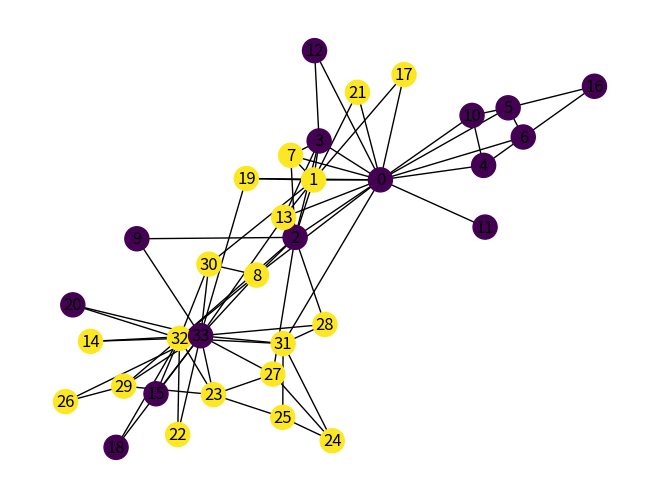

Generate this figure with matplotlib:
import matplotlib.pyplot as plt
import networkx as nx
from matplotlib.widgets import Button

# Tạo đồ thị mẫu
#G = nx.Graph()
#G.add_edges_from([(1, 2), (1, 3), (2, 3), (3, 4), (3, 5), (4, 5), (4, 6), (5, 6), (6, 7)])
G = nx.karate_club_graph()

# Tính toán cộng đồng sử dụng Girvan-Newman
comp = nx.community.girvan_newman(G)
communities = []
for communities_at_step in comp:
    communities.append(tuple(sorted(c) for c in communities_at_step))

# Khởi tạo biến để lưu trạng thái hiện tại của cộng đồng
current_step = 0
node_groups = communities[current_step]

# Hàm vẽ đồ thị và cộng đồng tương ứng
def draw_graph_with_community():
    colors = [0] * len(G.nodes())
    for i, group in enumerate(node_groups):
        for node in group:
            colors[node - 1] = i + 1

    plt.clf()
    nx.draw(G, node_color=colors, with_labels=True)
    plt.show()

# Hàm xử lý sự kiện khi nút được nhấn để hiển thị bước tiếp theo
def show_next_community(event):
    global current_step, node_groups
    if current_step < len(communities) - 1:
        current_step += 1
        node_groups = communities[current_step]
        print("Communities:", node_groups)
        draw_graph_with_community()
    else:
        print("current_step:" + str(current_step) +" len(communities):" + str(len(communities)))

# Tạo figure và trục
fig, ax = plt.subplots()
#plt.subplots_adjust(bottom=0.2)  # Để tránh nút bị che khuất

# Tạo nút bấm để hiển thị bước tiếp theo
button_ax = plt.axes([0.81, 0.01, 0.1, 0.05])
button = Button(button_ax, 'Next Step')  # Tạo nút với nhãn 'Next Step'



# Gán sự kiện cho nút bấm
button.on_clicked(show_next_community)

# Hiển thị đồ thị với cộng đồng ban đầu
draw_graph_with_community()
